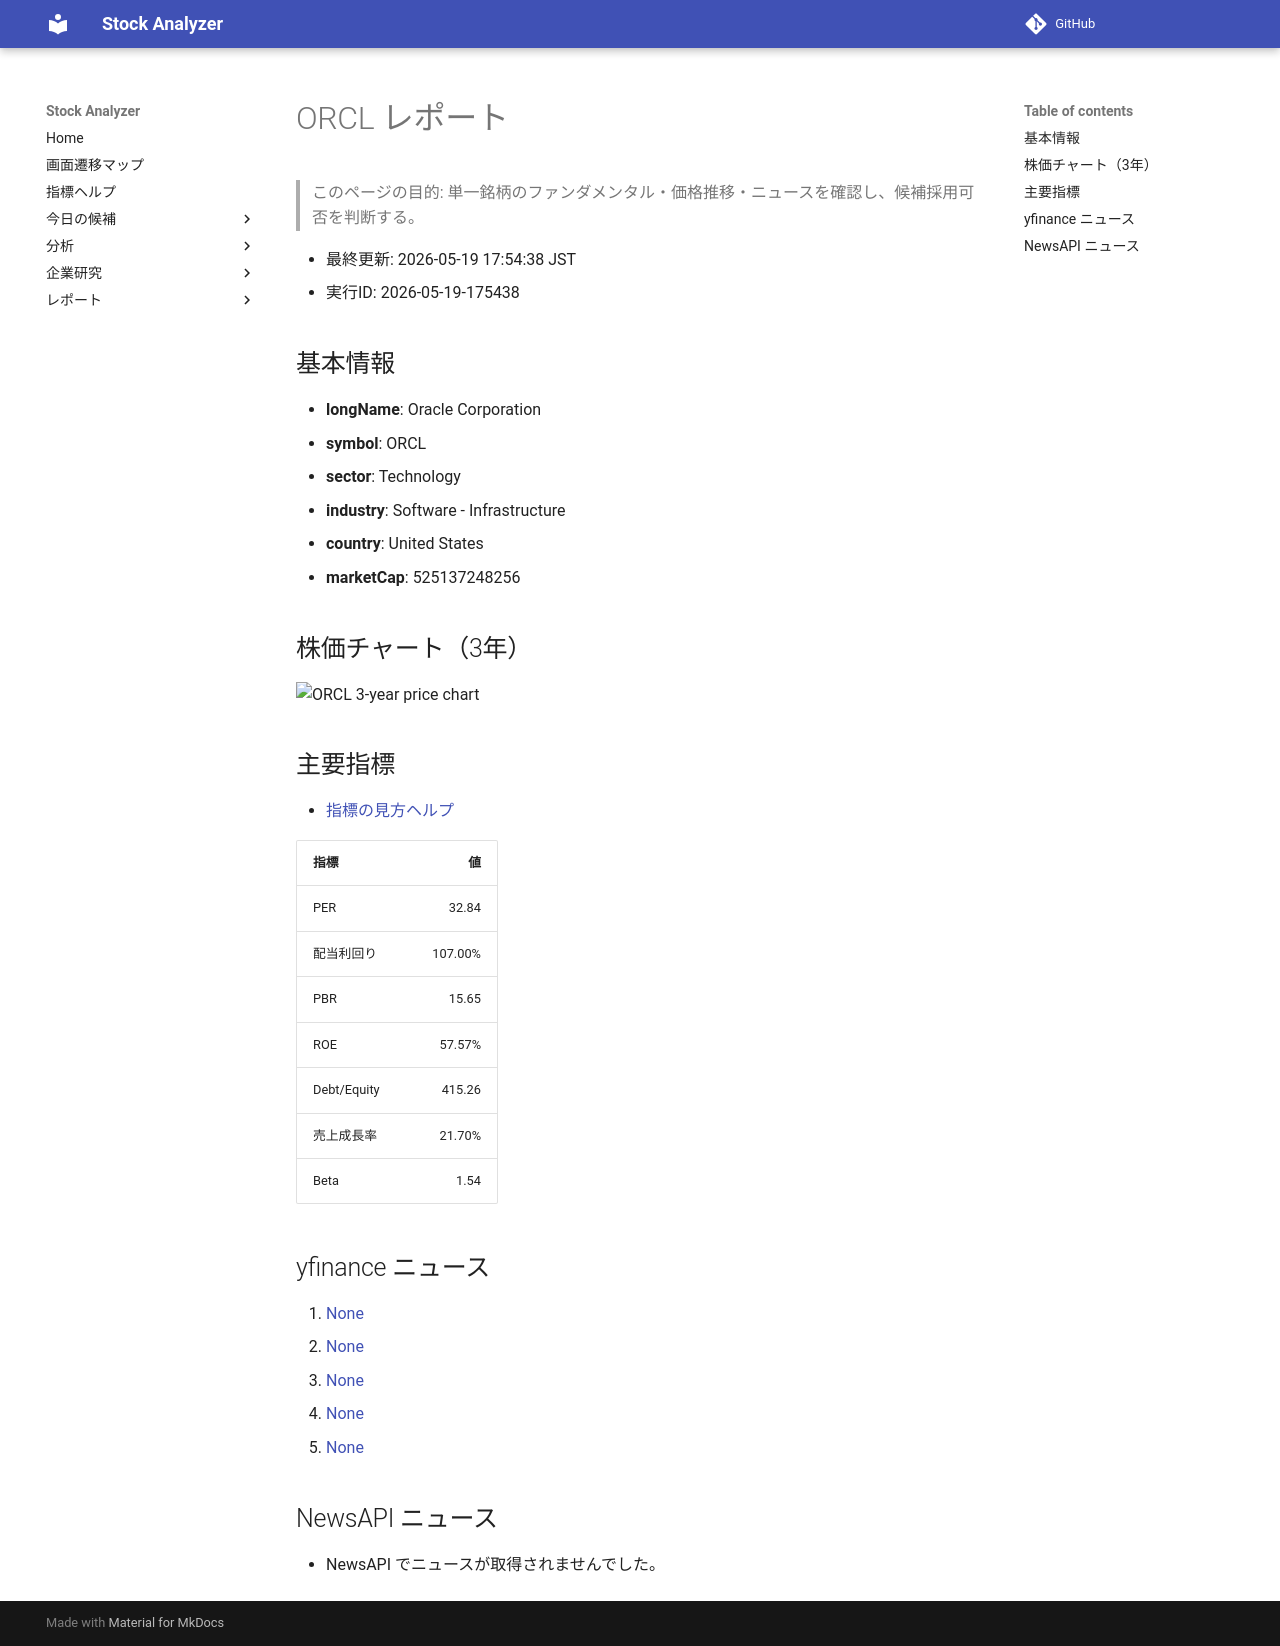

repository: Yumi-note/Making-APP · page: reports/2026-05-19/175438/ORCL/index.html · generator: mkdocs

# ORCL レポート

> このページの目的: 単一銘柄のファンダメンタル・価格推移・ニュースを確認し、候補採用可否を判断する。

- 最終更新: 2026-05-19 17:54:38 JST
- 実行ID: 2026-05-19-175438

## 基本情報

- **longName**: Oracle Corporation
- **symbol**: ORCL
- **sector**: Technology
- **industry**: Software - Infrastructure
- **country**: United States
- **marketCap**: 525137248256

## 株価チャート（3年）

![ORCL 3-year price chart](ORCL_3y.png)

## 主要指標

- [指標の見方ヘルプ](../../../../indicators.md)

| 指標 | 値 |
|---|---:|
| PER | 32.84 |
| 配当利回り | 107.00% |
| PBR | 15.65 |
| ROE | 57.57% |
| Debt/Equity | 415.26 |
| 売上成長率 | 21.70% |
| Beta | 1.54 |

## yfinance ニュース

1. [None](None)
2. [None](None)
3. [None](None)
4. [None](None)
5. [None](None)

## NewsAPI ニュース

- NewsAPI でニュースが取得されませんでした。
